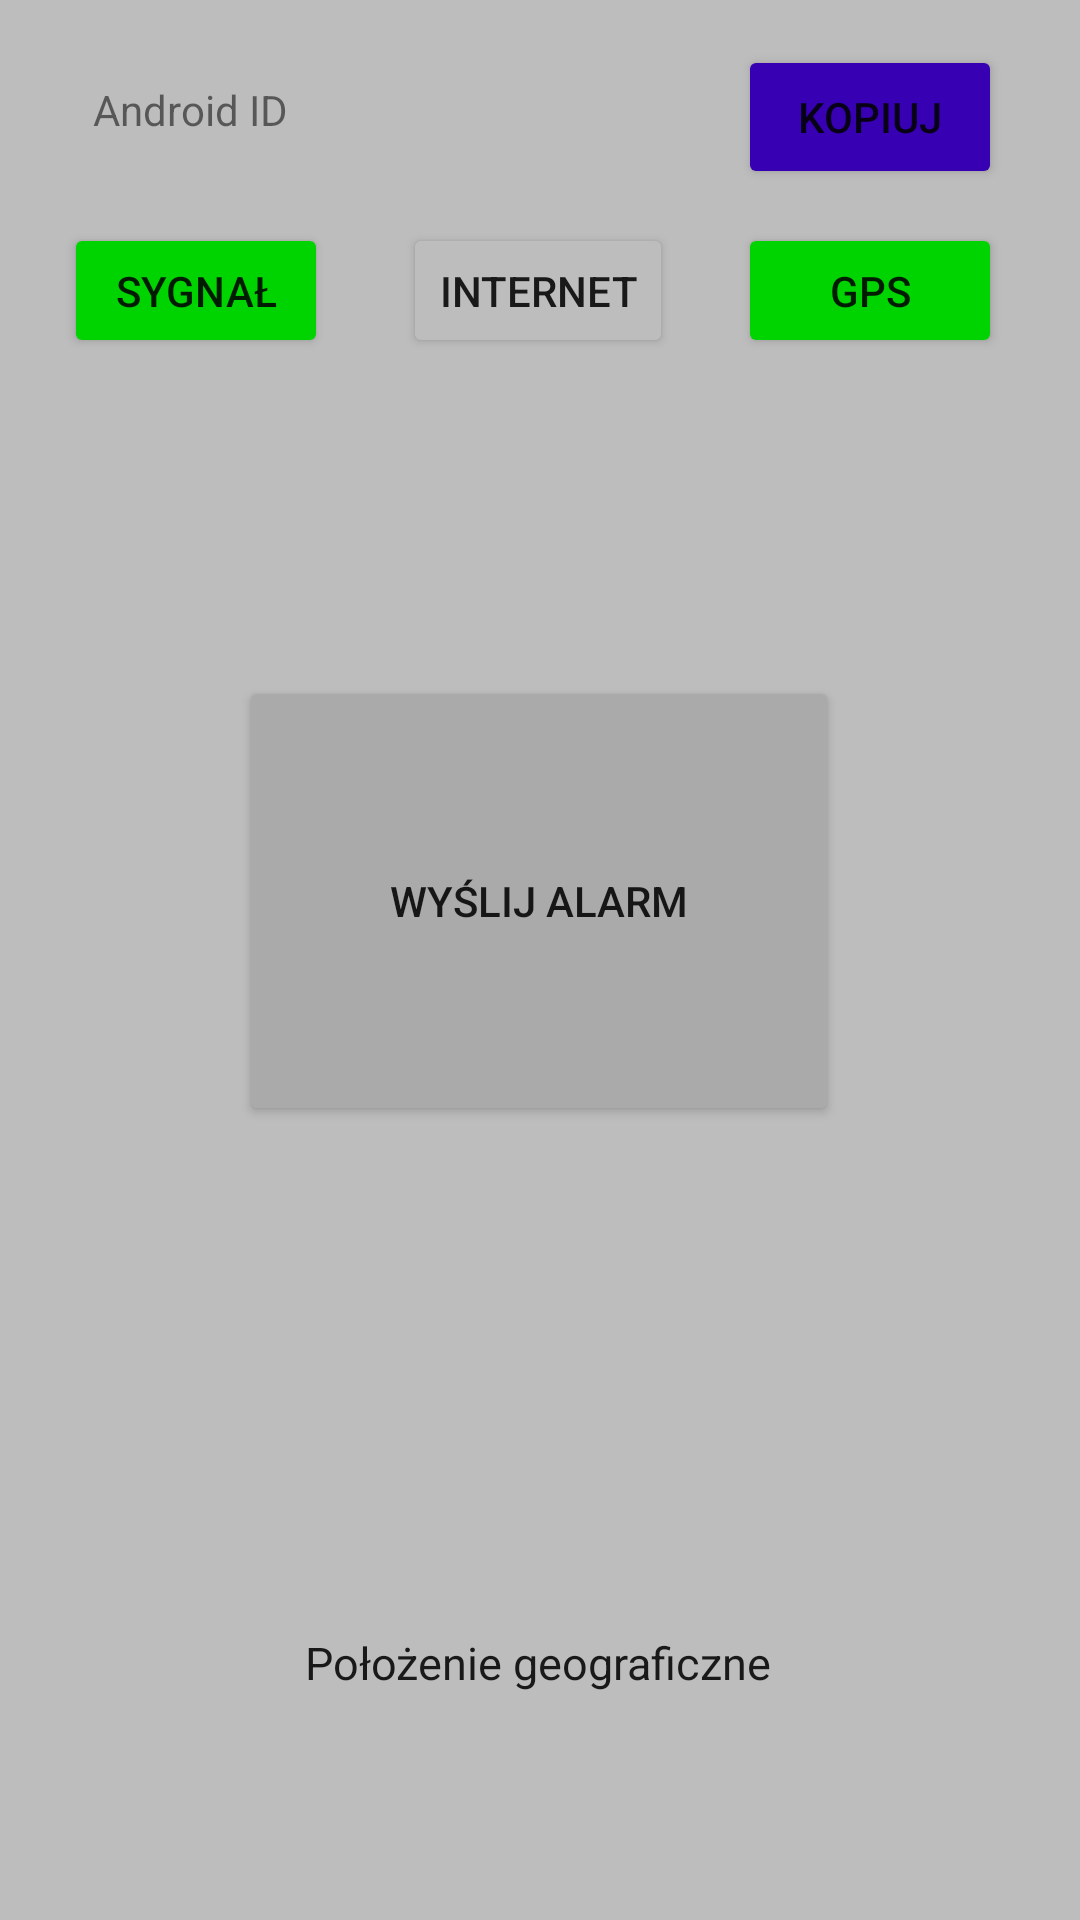

Layout XML and referenced resources for this Android screen:
<!-- AndroidManifest.xml: application theme Theme.GetSetDB -->
<!-- res/layout/activity_main_screen.xml -->
<?xml version="1.0" encoding="utf-8"?>
<androidx.constraintlayout.widget.ConstraintLayout xmlns:android="http://schemas.android.com/apk/res/android"
    xmlns:app="http://schemas.android.com/apk/res-auto"
    xmlns:tools="http://schemas.android.com/tools"
    android:id="@+id/mainScreen"
    android:layout_width="match_parent"
    android:layout_height="match_parent"
    tools:context=".MainScreen">

    <TextView
        android:id="@+id/tv_text"
        android:layout_width="wrap_content"
        android:layout_height="wrap_content"
        android:padding="10dp"
        android:text="Położenie geograficzne"
        android:textColor="?android:textColorPrimary"
        android:textSize="15sp"
        app:layout_constraintBottom_toBottomOf="parent"
        app:layout_constraintEnd_toEndOf="parent"
        app:layout_constraintHorizontal_bias="0.497"
        app:layout_constraintStart_toStartOf="parent"
        app:layout_constraintTop_toBottomOf="@+id/btnSendData"
        app:layout_constraintVertical_bias="0.708">

    </TextView>

    <Button
        android:id="@+id/btnSendData"
        android:layout_width="200sp"
        android:layout_height="150sp"
        android:backgroundTint="@android:color/darker_gray"
        android:enabled="true"
        android:text="WYŚLIJ ALARM"
        app:layout_constraintBottom_toBottomOf="parent"
        app:layout_constraintEnd_toEndOf="parent"
        app:layout_constraintHorizontal_bias="0.497"
        app:layout_constraintStart_toStartOf="parent"
        app:layout_constraintTop_toTopOf="parent"
        app:layout_constraintVertical_bias="0.45999998" />

    <Button
        android:id="@+id/btn_logout"
        android:layout_width="wrap_content"
        android:layout_height="wrap_content"
        android:text="Wyloguj"
        android:visibility="gone"
        app:layout_constraintEnd_toEndOf="parent"
        app:layout_constraintHorizontal_bias="0.898"
        app:layout_constraintStart_toStartOf="parent"
        app:layout_constraintTop_toTopOf="parent" />

    <Button
        android:id="@+id/btn_logIn"
        android:layout_width="wrap_content"
        android:layout_height="wrap_content"
        android:text="Zaloguj"
        android:visibility="gone"
        app:layout_constraintBottom_toTopOf="@+id/btnSendData"
        app:layout_constraintEnd_toEndOf="parent"
        app:layout_constraintHorizontal_bias="0.906"
        app:layout_constraintStart_toStartOf="parent"
        app:layout_constraintTop_toTopOf="parent"
        app:layout_constraintVertical_bias="0.168" />

    <TextView
        android:id="@+id/tv_androidID"
        android:layout_width="wrap_content"
        android:layout_height="wrap_content"
        android:text=""
        android:textColor="?android:textColorPrimary"
        app:layout_constraintBottom_toTopOf="@+id/btnSendData"
        app:layout_constraintEnd_toEndOf="parent"
        app:layout_constraintHorizontal_bias="0.498"
        app:layout_constraintStart_toStartOf="parent"
        app:layout_constraintTop_toTopOf="parent"
        app:layout_constraintVertical_bias="0.13" />

    <TextView
        android:id="@+id/tvLocation"
        android:layout_width="wrap_content"
        android:layout_height="wrap_content"
        app:layout_constraintBottom_toBottomOf="parent"
        app:layout_constraintEnd_toEndOf="parent"
        app:layout_constraintHorizontal_bias="0.498"
        app:layout_constraintStart_toStartOf="parent"
        app:layout_constraintTop_toBottomOf="@+id/tv_text"
        app:layout_constraintVertical_bias="0.402" />

    <Button
        android:id="@+id/btnCell"
        android:layout_width="wrap_content"
        android:layout_height="45dp"
        android:backgroundTint="@color/green"
        android:text="SYGNAŁ"
        app:layout_constraintBottom_toBottomOf="parent"
        app:layout_constraintEnd_toEndOf="parent"
        app:layout_constraintHorizontal_bias="0.078"
        app:layout_constraintStart_toStartOf="parent"
        app:layout_constraintTop_toTopOf="parent"
        app:layout_constraintVertical_bias="0.125" />

    <Button
        android:id="@+id/btnGPSstate"
        android:layout_width="wrap_content"
        android:layout_height="45dp"
        android:backgroundTint="@color/green"
        android:text="GPS"
        app:layout_constraintBottom_toBottomOf="parent"
        app:layout_constraintEnd_toEndOf="parent"
        app:layout_constraintHorizontal_bias="0.904"
        app:layout_constraintStart_toStartOf="parent"
        app:layout_constraintTop_toTopOf="parent"
        app:layout_constraintVertical_bias="0.125" />

    <Button
        android:id="@+id/btnOnline"
        android:layout_width="wrap_content"
        android:layout_height="45dp"
        android:text="Internet"
        app:layout_constraintBottom_toBottomOf="parent"
        app:layout_constraintEnd_toEndOf="parent"
        app:layout_constraintHorizontal_bias="0.498"
        app:layout_constraintStart_toStartOf="parent"
        app:layout_constraintTop_toTopOf="parent"
        app:layout_constraintVertical_bias="0.125" />

    <Button
        android:id="@+id/btnCopy"
        android:layout_width="wrap_content"
        android:layout_height="wrap_content"
        android:layout_marginBottom="10dp"
        android:backgroundTint="@color/purple_700"
        android:text="Kopiuj"
        app:layout_constraintBottom_toTopOf="@+id/btnGPSstate"
        app:layout_constraintEnd_toEndOf="parent"
        app:layout_constraintHorizontal_bias="0.904"
        app:layout_constraintStart_toStartOf="parent"
        app:layout_constraintTop_toTopOf="parent"
        app:layout_constraintVertical_bias="0.928" />

    <TextView
        android:id="@+id/tvAndroid"
        android:layout_width="wrap_content"
        android:layout_height="wrap_content"
        android:text="Android ID"
        app:layout_constraintBottom_toTopOf="@+id/btnCell"
        app:layout_constraintEnd_toStartOf="@+id/btnCopy"
        app:layout_constraintHorizontal_bias="0.172"
        app:layout_constraintStart_toStartOf="parent"
        app:layout_constraintTop_toTopOf="parent"
        app:layout_constraintVertical_bias="0.49" />

</androidx.constraintlayout.widget.ConstraintLayout>
<!-- resources referenced by this layout -->
<resources>
  <color name="green">#00d400</color>
  <color name="purple_700">#FF3700B3</color>
  <style name="Theme.GetSetDB" parent="Theme.MaterialComponents.DayNight">
          
          <item name="colorPrimary">@color/purple_500</item>
          <item name="colorPrimaryVariant">@color/purple_700</item>
          <item name="colorOnPrimary">@color/white</item>
          
          <item name="colorSecondary">@color/teal_200</item>
          <item name="colorSecondaryVariant">@color/teal_700</item>
          <item name="colorOnSecondary">@color/black</item>
          
          <item name="android:statusBarColor" tools:targetApi="l">?attr/colorPrimaryVariant</item>
          
          <item name="android:backgroundTint">#bdbdbd</item>
          <item name="android:background">#bdbdbd</item>
          <item name="android:actionBarStyle">@style/MyActionBar</item>
      </style>
  <color name="purple_500">#FF6200EE</color>
  <color name="white">#FFFFFFFF</color>
  <color name="teal_200">#FF03DAC5</color>
  <color name="teal_700">#FF018786</color>
  <color name="black">#FF000000</color>
  <style name="MyActionBar" parent="Theme.AppCompat.DayNight.DarkActionBar">
          <item name="android:background">#9e9e9e</item>
      </style>
</resources>
